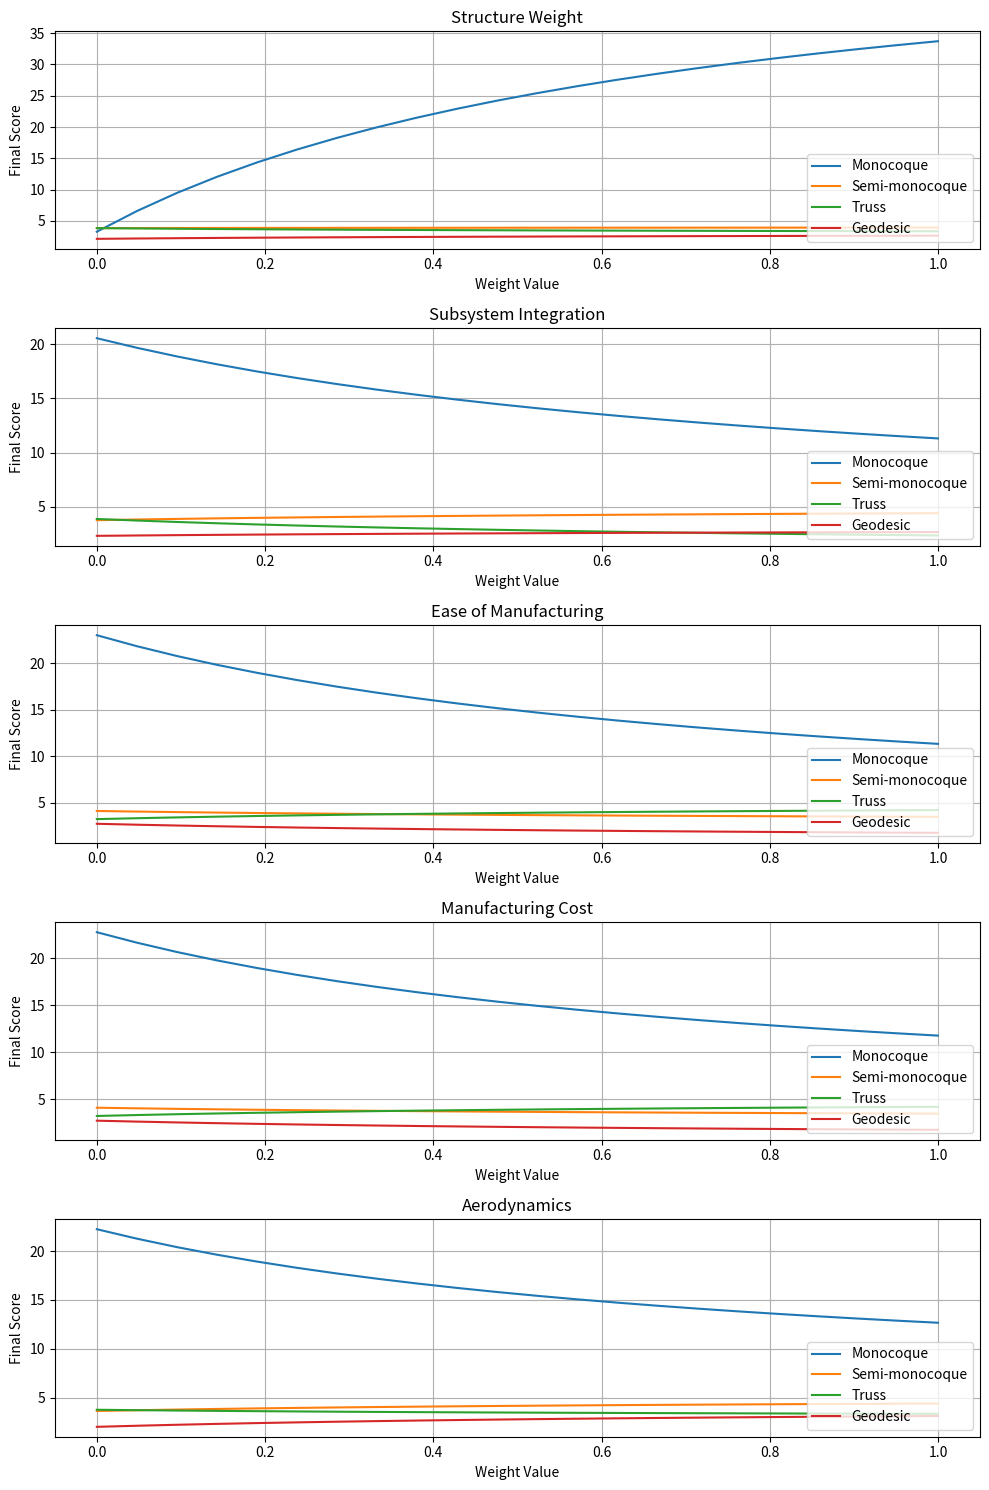
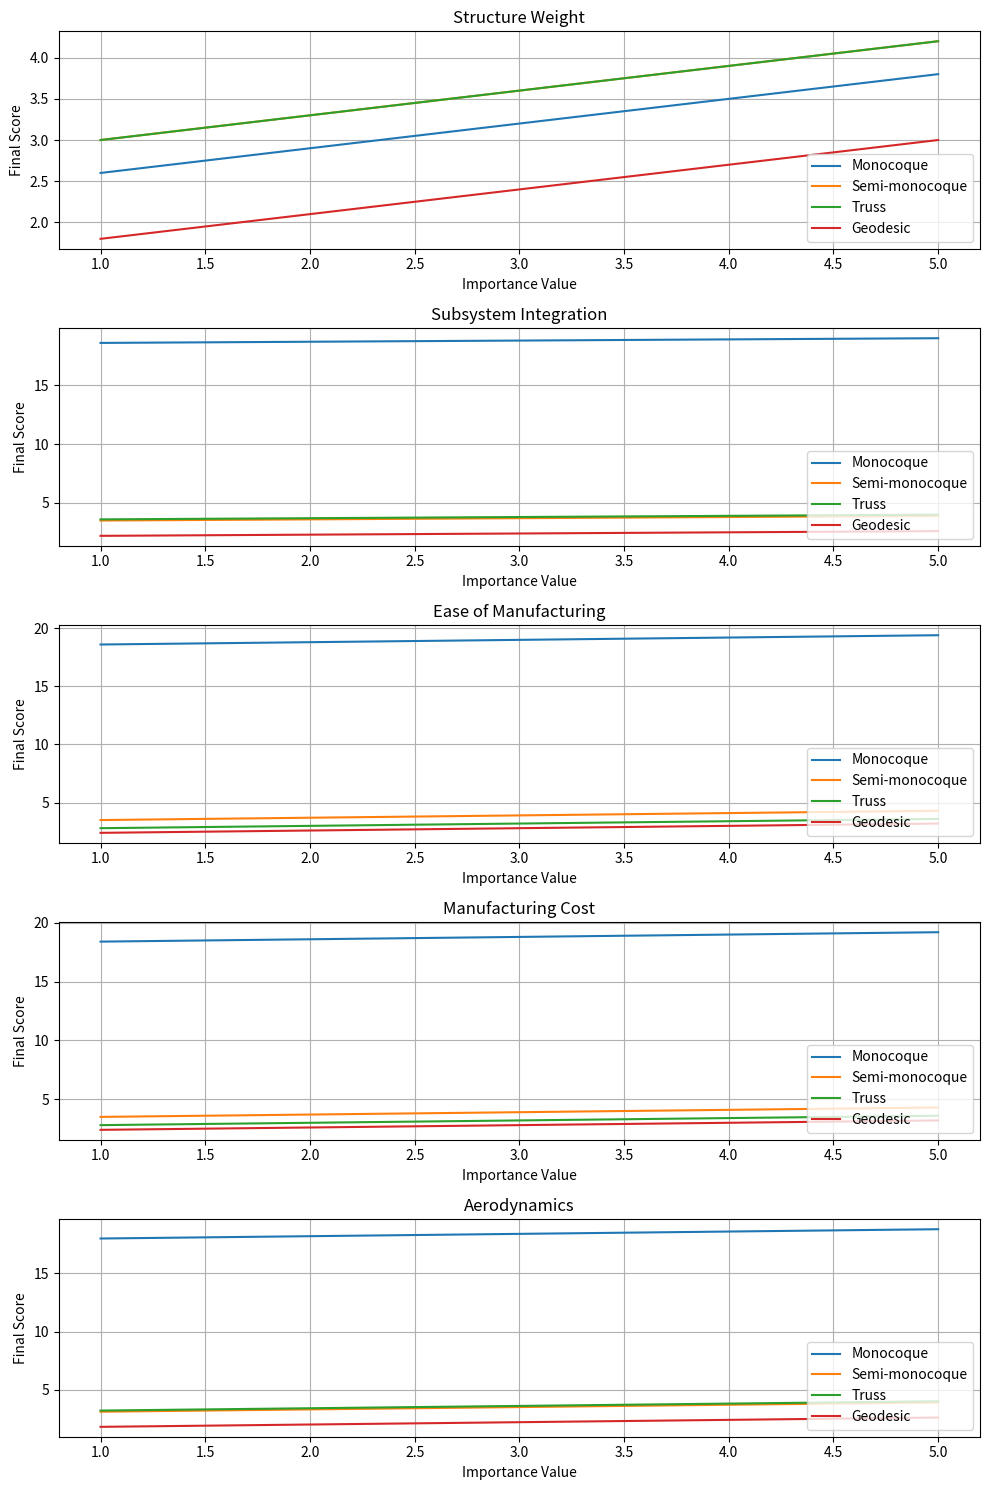

Source code (Python) for these figures, in order:
import numpy as np
import matplotlib.pyplot as plt

# Define the trade off table
criteria = ["Structure Weight", "Subsystem Integration", "Ease of Manufacturing", "Manufacturing Cost", "Aerodynamics"]
initial_weights = np.array([0.3, 0.1, 0.2, 0.2, 0.2])
concepts = ['Monocoque', 'Semi-monocoque', 'Truss', 'Geodesic']

# Define importance
initial_importance = np.array([
    [55, 3, 2, 3, 5],
    [4, 5, 3, 3, 5],
    [3, 1, 5, 5, 3],
    [3, 3, 1, 1, 4]
])


# Perform sensitivity analysis
weight_ranges = np.linspace(0, 1, 22)  # From 0 to 1 in steps of 0.05

# To store results for each criteria being varied
sensitivity_results = {concept: {criteria[i]: [] for i in range(len(criteria))} for concept in concepts}


# Iterate through each criteria weight
for i in range(len(initial_weights)):
    for w in weight_ranges:
        weights = initial_weights.copy()
        weights[i] = w
        weights /= np.sum(weights)  # Normalize to ensure weights sum to 1
        final_scores = np.sum(initial_importance * weights, axis=1)
        for j, concept in enumerate(concepts):
            sensitivity_results[concept][criteria[i]].append(final_scores[j])

# Plot the sensitivity results
fig, axes = plt.subplots(len(initial_weights), 1, figsize=(10, 15))

for i, criterion in enumerate(criteria):
    ax = axes[i]
    for concept in concepts:
        ax.plot(weight_ranges, sensitivity_results[concept][criterion], label=concept)
    ax.set_xlabel('Weight Value')
    ax.set_ylabel('Final Score')
    ax.set_title(f'{criterion}')
    ax.legend(loc = 'lower right')
    ax.grid()

plt.tight_layout()
plt.savefig("Sensitivity Analysis of Weight.pdf")
plt.show()



# Perform sensitivity analysis for importance
importance_ranges = range(1, 6)  # From 1 to 5
sensitivity_results_importance = {concept: {criteria[i]: [] for i in range(len(criteria))} for concept in concepts}

for i in range(initial_importance.shape[1]):
    for imp in importance_ranges:
        importance = initial_importance.copy()
        importance[:, i] = imp
        final_scores = np.sum(importance * initial_weights, axis=1)
        for j, concept in enumerate(concepts):
            sensitivity_results_importance[concept][criteria[i]].append(final_scores[j])

# Plot the sensitivity results for importance
fig, axes = plt.subplots(len(criteria), 1, figsize=(10, 15))

for i, criterion in enumerate(criteria):
    ax = axes[i]
    for concept in concepts:
        ax.plot(importance_ranges, sensitivity_results_importance[concept][criterion], label=concept)
    ax.set_ylabel('Final Score')
    ax.set_xlabel('Importance Value')
    ax.set_title(f'{criterion}')
    ax.legend(loc = 'lower right')
    ax.grid(True)

plt.tight_layout()
plt.savefig("Sensitivity Analysis of Importance.pdf")
plt.show()